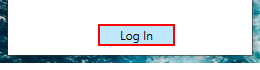
Task: Robotic Enterprise Framework
Workflow: UiDemo_Open

Step 1: click on the push button 'Log In'
